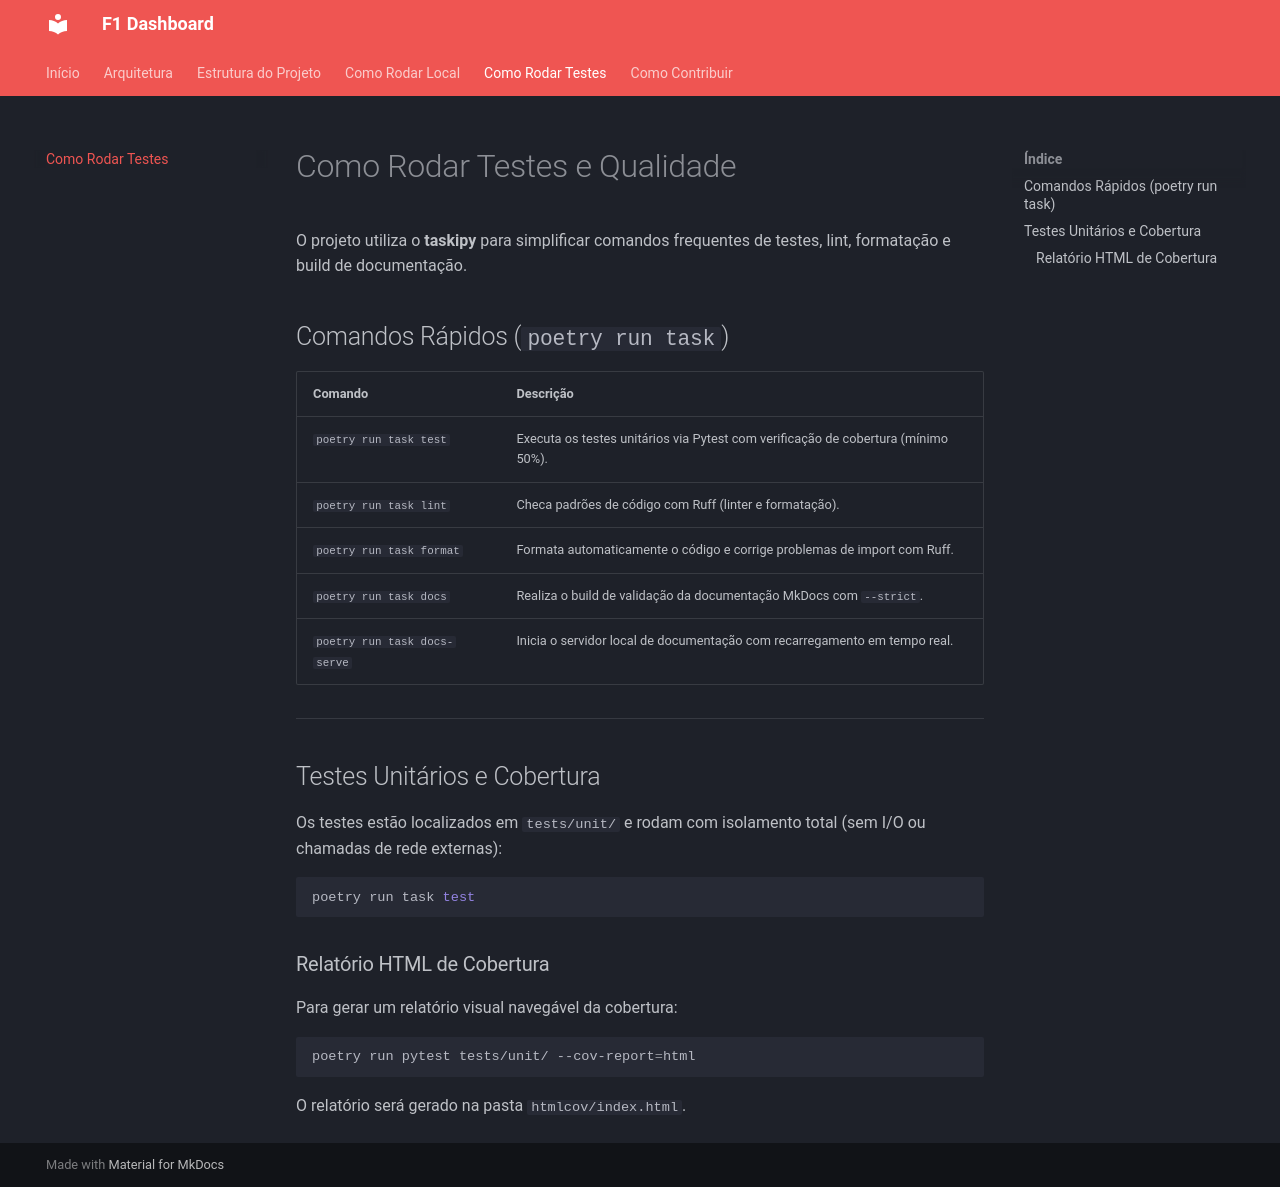

repository: Felipedesouza92/F1 · page: running-tests/index.html · generator: mkdocs

# Como Rodar Testes e Qualidade

O projeto utiliza o **taskipy** para simplificar comandos frequentes de testes, lint, formatação e build de documentação.

## Comandos Rápidos (`poetry run task`)

| Comando | Descrição |
| --- | --- |
| `poetry run task test` | Executa os testes unitários via Pytest com verificação de cobertura (mínimo 50%). |
| `poetry run task lint` | Checa padrões de código com Ruff (linter e formatação). |
| `poetry run task format` | Formata automaticamente o código e corrige problemas de import com Ruff. |
| `poetry run task docs` | Realiza o build de validação da documentação MkDocs com `--strict`. |
| `poetry run task docs-serve` | Inicia o servidor local de documentação com recarregamento em tempo real. |

---

## Testes Unitários e Cobertura

Os testes estão localizados em `tests/unit/` e rodam com isolamento total (sem I/O ou chamadas de rede externas):

```bash
poetry run task test
```

### Relatório HTML de Cobertura
Para gerar um relatório visual navegável da cobertura:

```bash
poetry run pytest tests/unit/ --cov-report=html
```
O relatório será gerado na pasta `htmlcov/index.html`.
